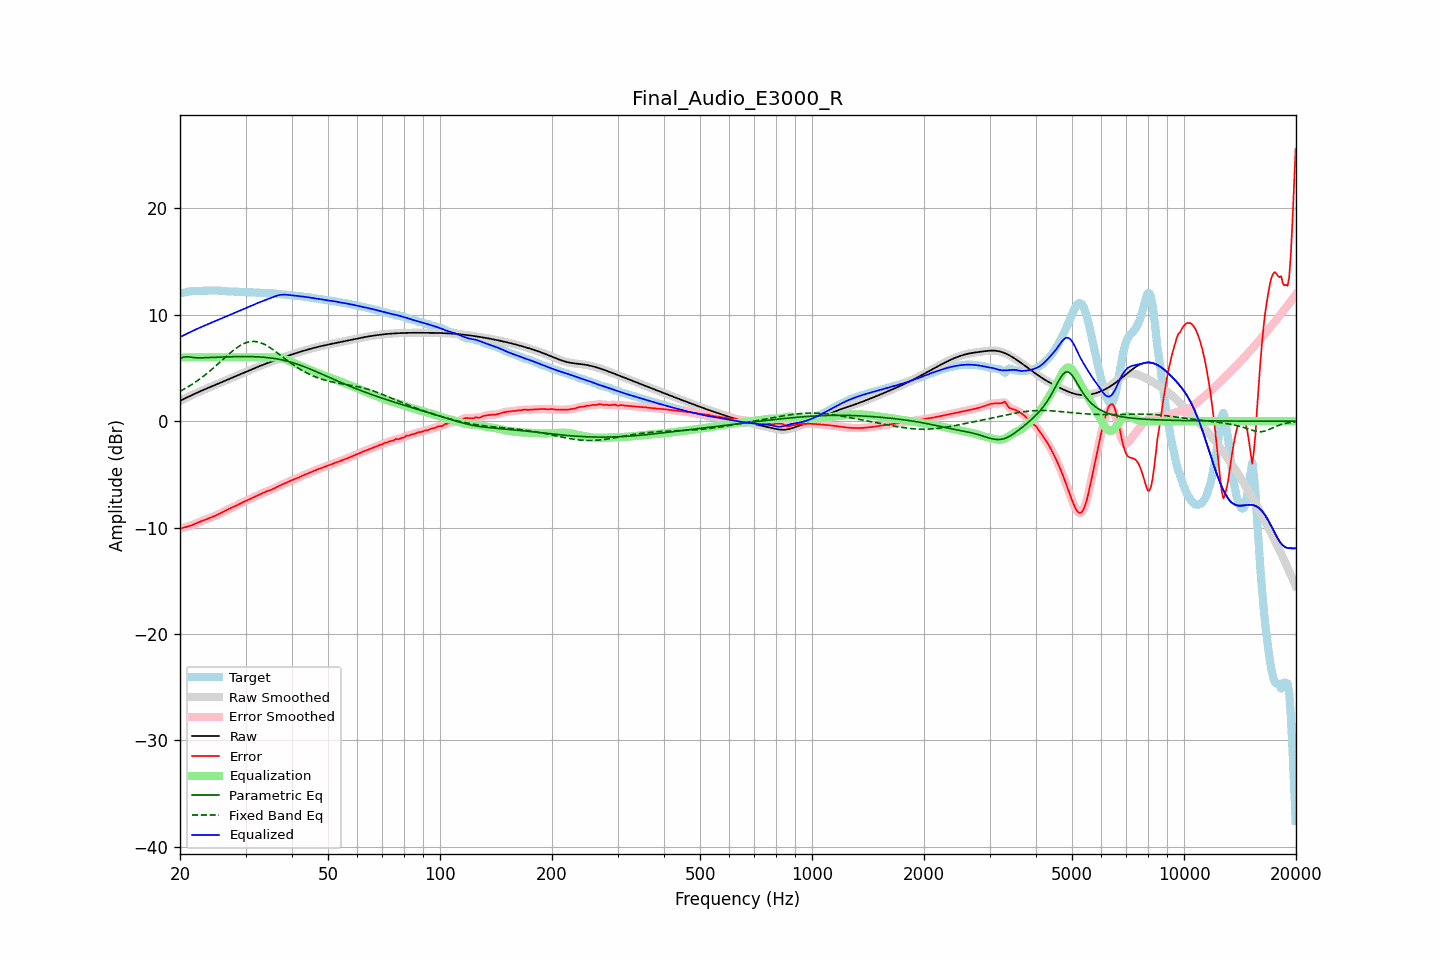

Values plotted in this chart, from the file beside it:
frequency, raw, error, smoothed, error_smoothed, equalization, parametric_eq, fixed_band_eq, equalized_raw, equalized_smoothed, target
20.00, 1.91, -10.12, 1.91, -10.12, 6.00, 5.89, 2.81, 7.91, 7.91, 12.03
20.20, 1.98, -10.06, 1.98, -10.07, 6.00, 5.95, 2.89, 7.98, 7.98, 12.05
20.40, 2.06, -10.02, 2.06, -10.02, 6.00, 6.01, 2.97, 8.06, 8.06, 12.08
20.61, 2.13, -9.97, 2.13, -9.97, 6.00, 6.04, 3.06, 8.13, 8.13, 12.11
20.81, 2.21, -9.93, 2.21, -9.93, 6.00, 6.06, 3.14, 8.21, 8.21, 12.14
21.02, 2.28, -9.89, 2.28, -9.89, 6.00, 6.05, 3.23, 8.28, 8.28, 12.17
21.23, 2.36, -9.85, 2.36, -9.84, 6.00, 6.04, 3.33, 8.36, 8.36, 12.20
21.44, 2.43, -9.79, 2.43, -9.79, 6.00, 6.01, 3.42, 8.43, 8.43, 12.22
21.66, 2.50, -9.73, 2.50, -9.73, 6.00, 5.99, 3.52, 8.50, 8.50, 12.23
21.87, 2.57, -9.67, 2.57, -9.67, 6.00, 5.98, 3.62, 8.57, 8.57, 12.24
22.09, 2.64, -9.60, 2.64, -9.60, 6.00, 5.97, 3.72, 8.64, 8.64, 12.24
22.31, 2.71, -9.54, 2.71, -9.54, 6.00, 5.96, 3.83, 8.71, 8.71, 12.24
22.54, 2.77, -9.47, 2.77, -9.47, 6.00, 5.96, 3.94, 8.77, 8.77, 12.25
22.76, 2.84, -9.41, 2.84, -9.41, 6.00, 5.96, 4.05, 8.84, 8.84, 12.25
22.99, 2.91, -9.35, 2.91, -9.35, 6.00, 5.97, 4.16, 8.91, 8.91, 12.26
23.22, 2.97, -9.29, 2.97, -9.29, 6.00, 5.97, 4.28, 8.97, 8.97, 12.26
23.45, 3.04, -9.24, 3.04, -9.24, 6.00, 5.97, 4.40, 9.04, 9.04, 12.27
23.69, 3.10, -9.18, 3.10, -9.18, 6.00, 5.98, 4.52, 9.10, 9.10, 12.28
23.92, 3.16, -9.12, 3.16, -9.12, 6.00, 5.98, 4.65, 9.16, 9.16, 12.29
24.16, 3.23, -9.06, 3.23, -9.06, 6.00, 5.99, 4.78, 9.23, 9.23, 12.29
24.40, 3.29, -9.00, 3.29, -9.00, 6.00, 5.99, 4.90, 9.29, 9.29, 12.29
24.65, 3.35, -8.94, 3.35, -8.94, 6.00, 6.00, 5.04, 9.35, 9.35, 12.29
24.89, 3.42, -8.88, 3.42, -8.88, 6.00, 6.01, 5.17, 9.42, 9.42, 12.29
25.14, 3.48, -8.81, 3.48, -8.81, 6.00, 6.01, 5.30, 9.48, 9.48, 12.29
25.39, 3.54, -8.74, 3.54, -8.74, 6.00, 6.02, 5.44, 9.54, 9.54, 12.28
25.65, 3.61, -8.66, 3.61, -8.66, 6.00, 6.03, 5.58, 9.61, 9.61, 12.27
25.91, 3.67, -8.58, 3.67, -8.58, 6.00, 6.03, 5.71, 9.67, 9.67, 12.26
26.16, 3.73, -8.50, 3.74, -8.50, 6.00, 6.04, 5.85, 9.73, 9.74, 12.24
26.43, 3.80, -8.42, 3.80, -8.42, 6.00, 6.04, 5.99, 9.80, 9.80, 12.22
26.69, 3.86, -8.34, 3.86, -8.34, 6.00, 6.05, 6.12, 9.86, 9.86, 12.21
26.96, 3.93, -8.27, 3.93, -8.27, 6.00, 6.05, 6.25, 9.93, 9.93, 12.20
27.23, 3.99, -8.20, 3.99, -8.20, 6.00, 6.06, 6.39, 9.99, 9.99, 12.20
27.50, 4.06, -8.14, 4.06, -8.14, 6.00, 6.06, 6.51, 10.06, 10.06, 12.20
27.77, 4.13, -8.07, 4.13, -8.07, 6.00, 6.07, 6.64, 10.13, 10.13, 12.20
28.05, 4.19, -8.01, 4.19, -8.00, 6.00, 6.07, 6.76, 10.19, 10.19, 12.20
28.33, 4.26, -7.93, 4.26, -7.93, 6.00, 6.07, 6.87, 10.26, 10.26, 12.19
28.62, 4.32, -7.85, 4.32, -7.85, 6.00, 6.08, 6.98, 10.32, 10.32, 12.17
28.90, 4.39, -7.77, 4.39, -7.77, 6.00, 6.08, 7.07, 10.39, 10.39, 12.16
29.19, 4.45, -7.69, 4.45, -7.69, 6.00, 6.08, 7.17, 10.45, 10.45, 12.15
29.48, 4.52, -7.62, 4.52, -7.62, 6.00, 6.08, 7.24, 10.52, 10.52, 12.14
29.78, 4.58, -7.55, 4.59, -7.55, 6.00, 6.08, 7.32, 10.58, 10.59, 12.13
30.08, 4.65, -7.48, 4.65, -7.48, 6.00, 6.08, 7.38, 10.65, 10.65, 12.13
30.38, 4.71, -7.42, 4.71, -7.42, 6.00, 6.08, 7.43, 10.71, 10.71, 12.13
30.68, 4.78, -7.35, 4.78, -7.35, 6.00, 6.08, 7.46, 10.78, 10.78, 12.13
30.99, 4.84, -7.28, 4.84, -7.28, 6.00, 6.08, 7.49, 10.84, 10.84, 12.12
31.30, 4.90, -7.21, 4.90, -7.21, 6.00, 6.07, 7.50, 10.90, 10.90, 12.11
31.61, 4.97, -7.14, 4.97, -7.14, 6.00, 6.07, 7.51, 10.97, 10.97, 12.10
31.93, 5.03, -7.07, 5.03, -7.07, 6.00, 6.06, 7.49, 11.03, 11.03, 12.09
32.24, 5.09, -7.00, 5.09, -7.00, 6.00, 6.05, 7.47, 11.09, 11.09, 12.09
32.57, 5.15, -6.93, 5.15, -6.93, 6.00, 6.05, 7.43, 11.15, 11.15, 12.08
32.89, 5.21, -6.86, 5.21, -6.85, 6.00, 6.04, 7.39, 11.21, 11.21, 12.07
33.22, 5.27, -6.78, 5.27, -6.78, 6.00, 6.03, 7.33, 11.27, 11.27, 12.05
33.55, 5.33, -6.71, 5.33, -6.71, 6.00, 6.01, 7.26, 11.33, 11.33, 12.04
33.89, 5.39, -6.65, 5.39, -6.65, 6.00, 6.00, 7.19, 11.39, 11.39, 12.03
34.23, 5.44, -6.59, 5.44, -6.59, 6.00, 5.99, 7.11, 11.44, 11.44, 12.03
34.57, 5.50, -6.54, 5.50, -6.54, 6.00, 5.97, 7.01, 11.50, 11.50, 12.04
34.92, 5.56, -6.49, 5.56, -6.48, 6.00, 5.95, 6.92, 11.56, 11.56, 12.04
35.27, 5.61, -6.43, 5.61, -6.43, 6.01, 5.93, 6.82, 11.62, 11.62, 12.04
35.62, 5.67, -6.36, 5.67, -6.36, 6.01, 5.91, 6.71, 11.68, 11.68, 12.03
35.97, 5.72, -6.28, 5.72, -6.28, 6.01, 5.89, 6.60, 11.74, 11.74, 12.01
... 635 more rows
